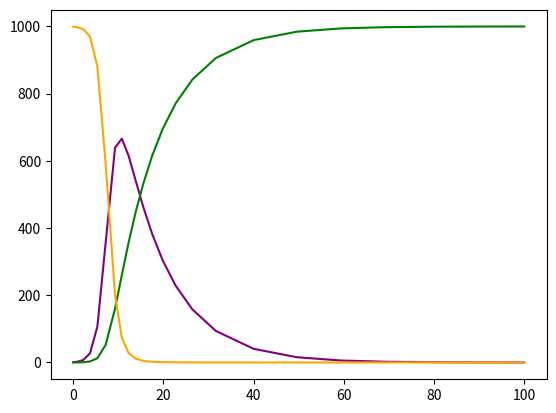
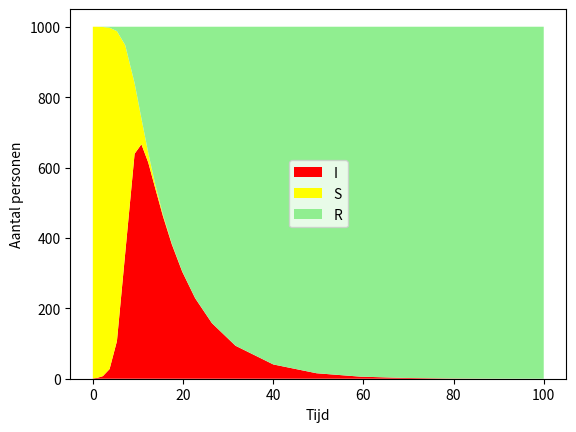
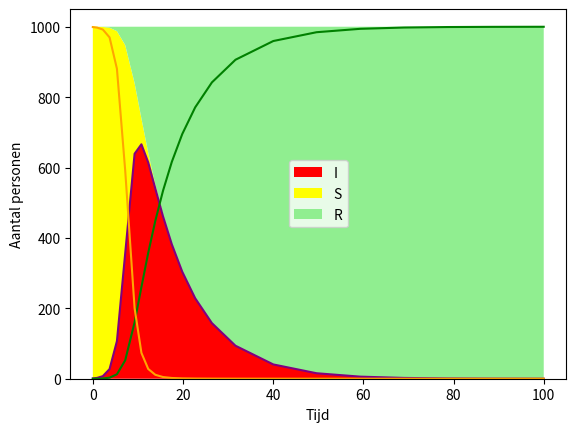
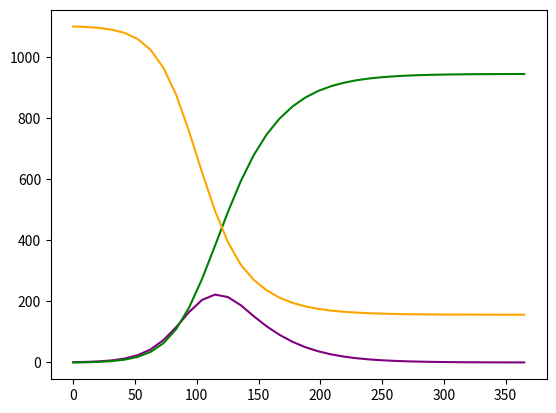
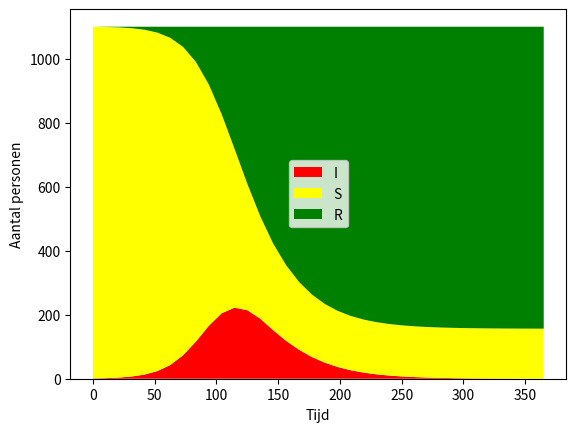
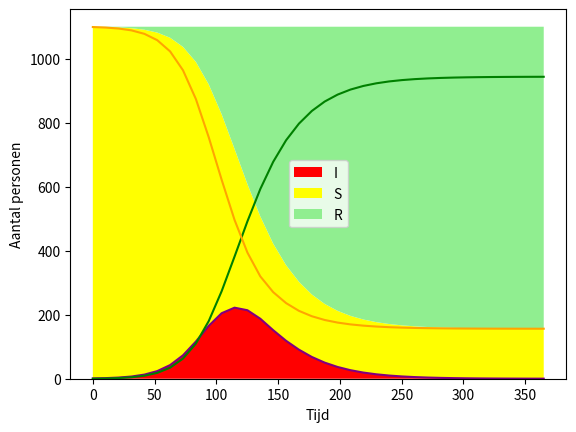

Generate these figures, in order, with matplotlib:
import numpy as np
import matplotlib.pyplot as plt
from scipy.integrate import solve_ivp
from scipy.spatial import distance_matrix

def SIR(t, y, beta, gamma):
    """Differentiaalvergelijkingen die S, I en R in functie van de tijd t bepalen."""
    S, I, R = y
    return np.array([-beta * S * I,
                    beta * S * I - gamma * I,
                    gamma * I])

# voorbeeld 1 
# beginsituatie
S0 = 999
I0 = 1
R0 = 0

beta = 0.001
gamma = 0.1

oplossing = solve_ivp(SIR,                     # functie met parameters
                      [0, 100],                # tijdsinterval waarin we simuleren
                      np.array([S0, I0, R0]),  # initiële omstandigheden
                      args=(beta, gamma))    # parameters van stelsel differentiaalvergelijkingen 

# voorbeeld 1 grafiek oplossing S, I, R 
plt.figure()

plt.plot(oplossing.t, oplossing.y[1], color="purple")  # I 
plt.plot(oplossing.t, oplossing.y[2], color="green")   # R
plt.plot(oplossing.t, oplossing.y[0], color="orange")  # S

plt.show()

# voorbeeld 1 grafiek verdeling populatie over S, I, R in functie van de tijd
plt.figure()

plt.stackplot(oplossing.t, oplossing.y[[1,0,2],:],
              labels=["I", "S", "R"],
              colors=["red", "yellow", "lightgreen"])
plt.xlabel("Tijd")
plt.ylabel("Aantal personen")
plt.legend(loc=0)

plt.show()

# grafiek voorbeeld 1 combinatie verdeling populatie en S, I, R
plt.figure()

plt.stackplot(oplossing.t, oplossing.y[[1,0,2],:],
              labels=["I", "S", "R"],
              colors=["red", "yellow", "lightgreen"])
plt.xlabel("Tijd")
plt.ylabel("Aantal personen")
plt.legend(loc=0)

plt.plot(oplossing.t, oplossing.y[1], color="purple")  # I 
plt.plot(oplossing.t, oplossing.y[2], color="green")   # R
plt.plot(oplossing.t, oplossing.y[0], color="orange")  # S

plt.show()

# voorbeeld 2 
# beginsituatie
S0 = 1099
I0 = 1
R0 = 0

beta = 0.0001
gamma = 0.048


oplossing = solve_ivp(SIR,                     # functie met parameters
                      [0, 365],                # tijdsinterval waarin we simuleren
                      np.array([S0, I0, R0]),  # initiële omstandigheden
                      t_eval=np.linspace(0,365,36),   # aantal punten van oplossing
                      args=(beta, gamma))    # parameters van stelsel differentiaalvergelijkingen 

# voorbeeld 2 grafiek oplossing S, I, R 
plt.figure()

plt.plot(oplossing.t, oplossing.y[1], color="purple")  # I 
plt.plot(oplossing.t, oplossing.y[2], color="green")   # R
plt.plot(oplossing.t, oplossing.y[0], color="orange")  # S

plt.show()

# grafiek voorbeeld 2 grafiek verdeling populatie over S, I, R in functie van de tijd
plt.figure()

plt.stackplot(oplossing.t, oplossing.y[[1,0,2],:],
              labels=["I", "S", "R"],
              colors=["red", "yellow", "green"])
plt.xlabel("Tijd")
plt.ylabel("Aantal personen")
plt.legend(loc=0)

plt.show()

# grafiek voorbeeld 2 combinatie verdeling populatie en S, I, R
plt.figure()

plt.stackplot(oplossing.t, oplossing.y[[1,0,2],:],
              labels=["I", "S", "R"],
              colors=["red", "yellow", "lightgreen"])
plt.xlabel("Tijd")
plt.ylabel("Aantal personen")
plt.legend(loc=0)

plt.plot(oplossing.t, oplossing.y[1], color="purple")  # I 
plt.plot(oplossing.t, oplossing.y[2], color="green")   # R
plt.plot(oplossing.t, oplossing.y[0], color="orange")  # S

plt.show()